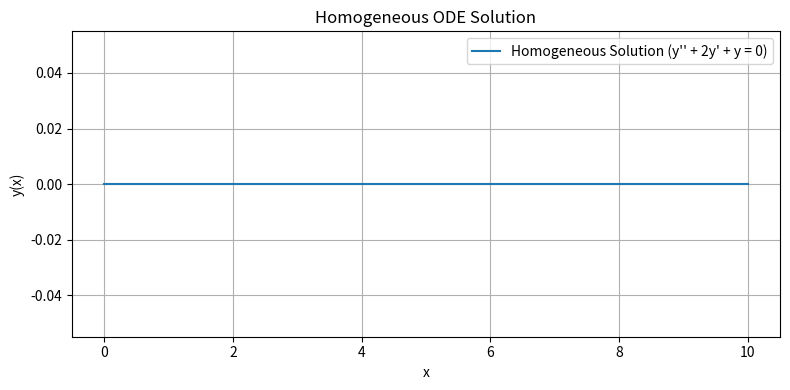
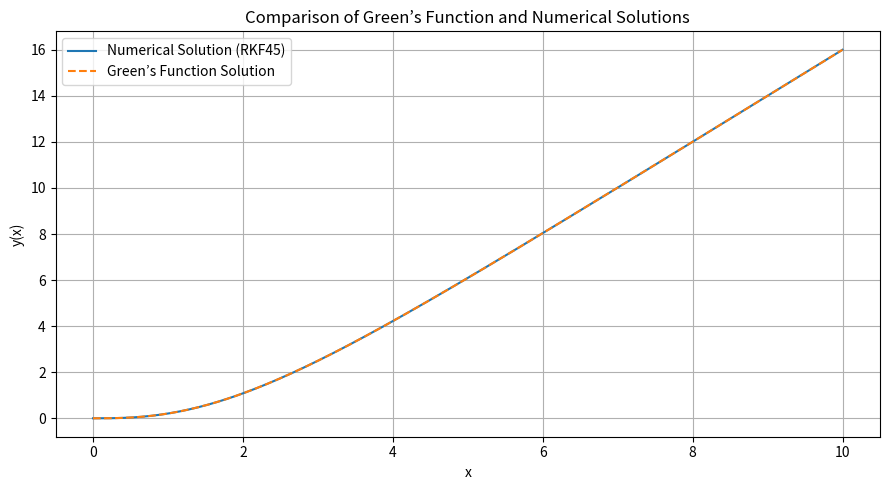

Write Python code to recreate these figures, in order.
import numpy as np
import matplotlib.pyplot as plt
from scipy.integrate import solve_ivp, trapezoid

# ----------------------------------------------------------------------
# Example ODE:  y'' + 2y' + y = 2x
# Initial conditions: y(0) = 0 , y'(0) = 0
# ----------------------------------------------------------------------

# === Homogeneous ODE: y'' + 2y' + y = 0 ===============================
def ode_system_homogeneous(x, y):
    y0, y1 = y
    dydx0 = y1
    dydx1 = -2*y1 - y0
    return [dydx0, dydx1]

# === Non-Homogeneous ODE: y'' + 2y' + y = 2x ==========================
def ode_system_nonhomogeneous(x, y):
    y0, y1 = y
    dydx0 = y1
    dydx1 = 2*x - 2*y1 - y0
    return [dydx0, dydx1]

# ===============================================================
x_span = (0, 10)
y0 = [0, 0]
x_points = np.linspace(*x_span, 400)

# =========================================================================

sol_hom = solve_ivp(ode_system_homogeneous, x_span, y0, t_eval=x_points, method='RK45')
sol_nonhom = solve_ivp(ode_system_nonhomogeneous, x_span, y0, t_eval=x_points, method='RK45')

#Non-Homogeneous Equation

def greens_function(x, s):
    return np.where(x >= s, (x - s) * np.exp(-(x - s)), 0.0)

def forcing(s):
    return 2 * s  # f(s) = 2x (same as RHS)

greens_solution = []
for xi in x_points:
    integrand = greens_function(xi, x_points) * forcing(x_points)
    greens_solution.append(trapezoid(integrand, x_points))
greens_solution = np.array(greens_solution)

# graph

# --- Plot 1: Homogeneous Solution ---
plt.figure(figsize=(8,4))
plt.plot(sol_hom.t, sol_hom.y[0], label="Homogeneous Solution (y'' + 2y' + y = 0)")
plt.title("Homogeneous ODE Solution")
plt.xlabel("x")
plt.ylabel("y(x)")
plt.grid(True)
plt.legend()
plt.tight_layout()
plt.show()

# --- Plot 2: Non-Homogeneous vs Green’s Function ---
plt.figure(figsize=(9,5))
plt.plot(sol_nonhom.t, sol_nonhom.y[0], label="Numerical Solution (RKF45)", color='tab:blue')
plt.plot(x_points, greens_solution, '--', label="Green’s Function Solution", color='tab:orange')
plt.title("Comparison of Green’s Function and Numerical Solutions")
plt.xlabel("x")
plt.ylabel("y(x)")
plt.grid(True)
plt.legend()
plt.tight_layout()
plt.show()

